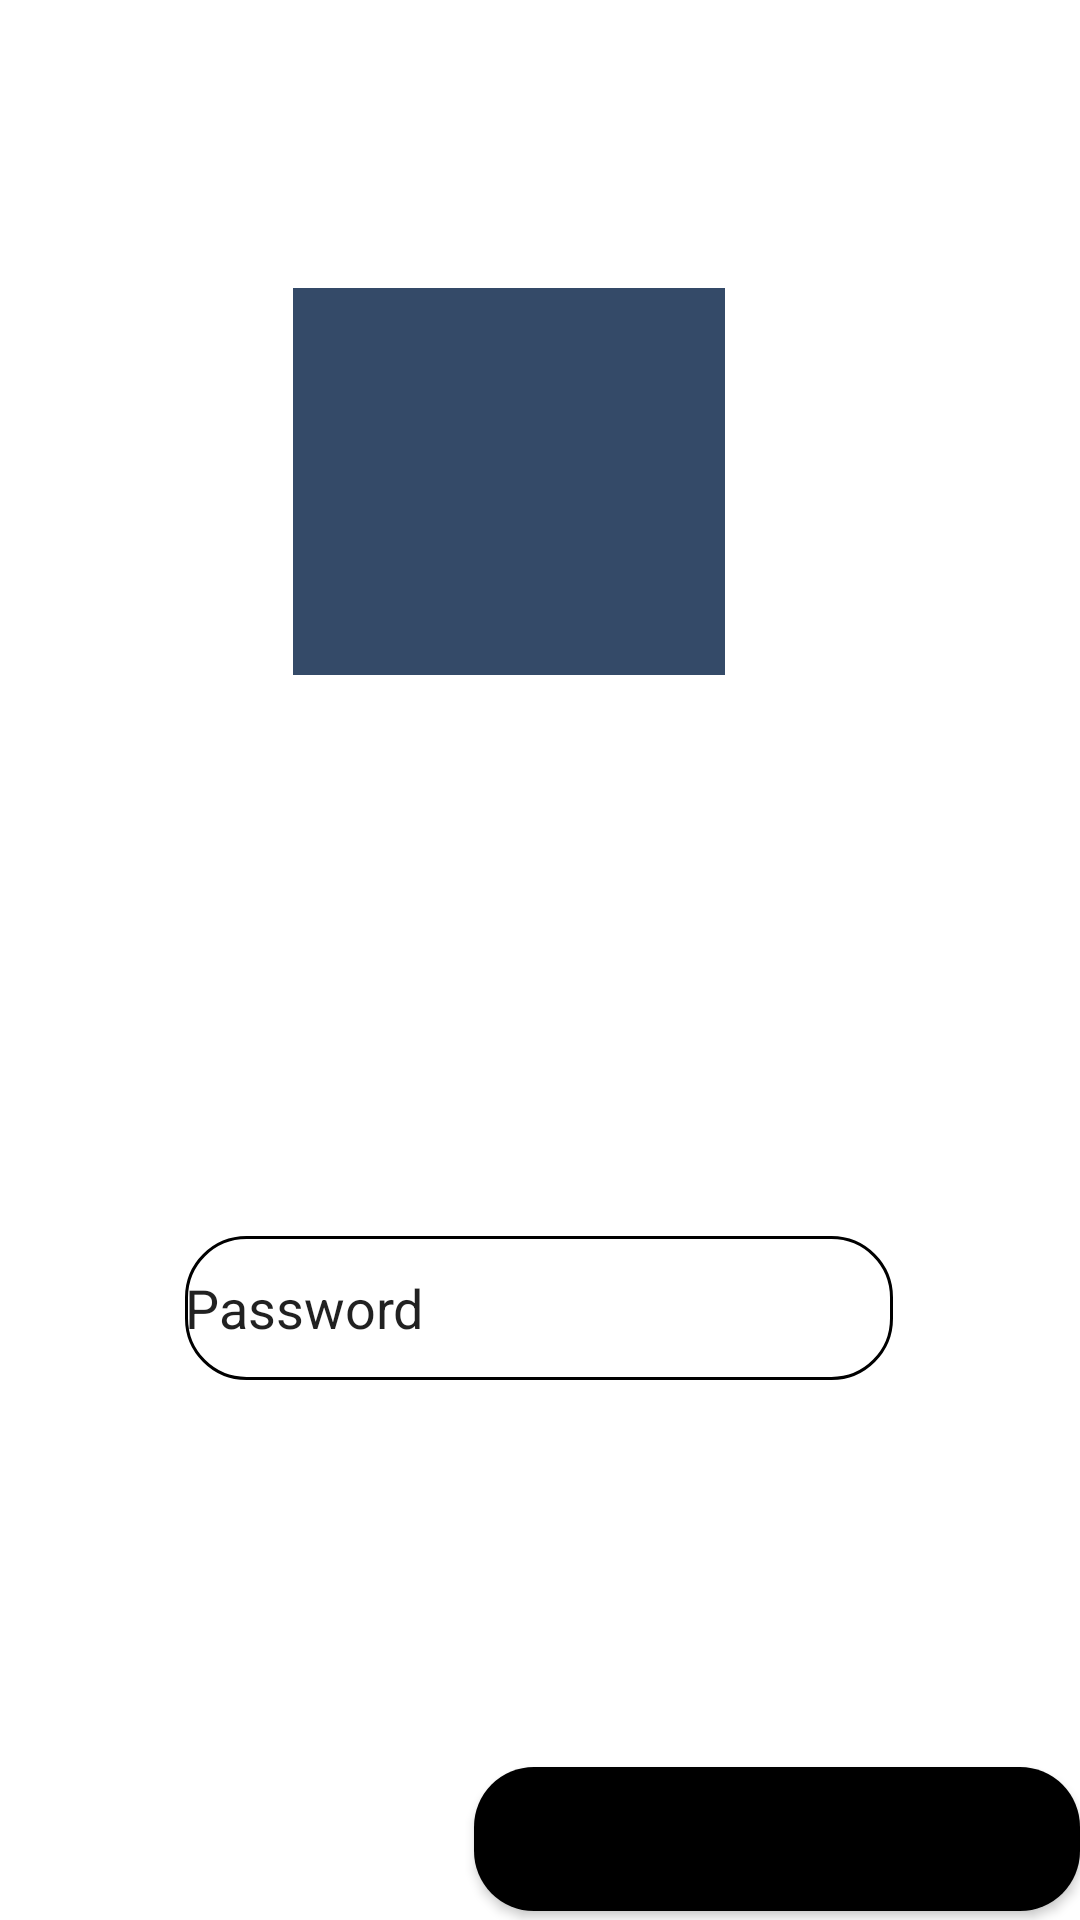

Android layout source for this screen:
<!-- AndroidManifest.xml: application theme Theme.CV_Fresh -->
<!-- res/layout/activity_main.xml -->
<?xml version="1.0" encoding="utf-8"?>
<androidx.constraintlayout.widget.ConstraintLayout xmlns:android="http://schemas.android.com/apk/res/android"
    xmlns:app="http://schemas.android.com/apk/res-auto"
    xmlns:tools="http://schemas.android.com/tools"
    android:layout_width="match_parent"
    android:layout_height="match_parent"
    tools:context=".MainActivity">

    <EditText
        android:id="@+id/Usernametxt"
        android:layout_width="236dp"
        android:layout_height="48dp"
        android:layout_marginStart="12dp"
        android:layout_marginTop="106dp"
        android:layout_marginEnd="12dp"
        android:layout_marginBottom="352dp"
        android:background="@drawable/rounded_edit_text"
        android:ems="10"
        android:inputType="textPersonName"
        android:text="Username"
        app:layout_constraintBottom_toBottomOf="parent"
        app:layout_constraintEnd_toEndOf="parent"
        app:layout_constraintHorizontal_bias="0.496"
        app:layout_constraintStart_toStartOf="parent"
        app:layout_constraintTop_toBottomOf="@+id/imageView" />

    <EditText
        android:id="@+id/password"
        android:layout_width="236dp"
        android:layout_height="48dp"
        android:layout_marginStart="12dp"
        android:layout_marginTop="412dp"
        android:layout_marginEnd="12dp"
        android:background="@drawable/rounded_edit_text"
        android:ems="10"
        android:inputType="textPersonName"
        android:text="Password"
        app:layout_constraintEnd_toEndOf="parent"
        app:layout_constraintHorizontal_bias="0.496"
        app:layout_constraintStart_toStartOf="parent"
        app:layout_constraintTop_toTopOf="parent" />

    <Button
        android:id="@+id/loginbtn"
        android:layout_width="202dp"
        android:layout_height="48dp"
        android:layout_marginTop="126dp"
        android:background="@drawable/rounded_button"
        android:text="Login"
        app:layout_constraintBottom_toBottomOf="parent"
        app:layout_constraintEnd_toEndOf="parent"
        app:layout_constraintHorizontal_bias="1.0"
        app:layout_constraintStart_toStartOf="parent"
        app:layout_constraintTop_toBottomOf="@+id/password"
        app:layout_constraintVertical_bias="0.522" />

    <Button
        android:id="@+id/newregbtn"
        android:layout_width="202dp"
        android:layout_height="48dp"
        android:layout_marginStart="11dp"
        android:background="@drawable/rounded_button"
        android:layout_marginTop="184dp"
        android:layout_marginEnd="13dp"
        android:layout_marginBottom="53dp"
        android:text="Register"
        app:layout_constraintBottom_toBottomOf="parent"
        app:layout_constraintEnd_toStartOf="@+id/loginbtn"
        app:layout_constraintStart_toStartOf="parent"
        app:layout_constraintTop_toBottomOf="@+id/password" />

    <ImageView
        android:id="@+id/imageView"
        android:layout_width="144dp"
        android:layout_height="129dp"
        android:layout_marginStart="136dp"
        android:layout_marginTop="96dp"
        android:layout_marginEnd="167dp"
        android:background="#344A68"
        app:layout_constraintEnd_toEndOf="parent"
        app:layout_constraintHorizontal_bias="0.444"
        app:layout_constraintStart_toStartOf="parent"
        app:layout_constraintTop_toTopOf="parent"
        app:srcCompat="@drawable/ic_launcher_foreground" />

</androidx.constraintlayout.widget.ConstraintLayout>
<!-- resources referenced by this layout -->
<resources>
  <!-- drawable rounded_button (drawable) -->
  <?xml version="1.0" encoding="utf-8"?>
      <shape xmlns:android="http://schemas.android.com/apk/res/android"
          android:shape="rectangle">
  
          <corners android:radius="20dp"/>
  
          <solid android:color="@color/black"/>
  
      </shape>
  <!-- drawable rounded_edit_text (drawable) -->
  <?xml version="1.0" encoding="utf-8"?>
  <shape xmlns:android="http://schemas.android.com/apk/res/android"
      android:shape="rectangle">
  
      <corners android:radius="20dp"/>
  
      <solid android:color="@color/white"/>
  
      <stroke
          android:width="1dp"
          android:color="@color/black"/>
  
  </shape>
  <style name="Theme.CV_Fresh" parent="Theme.MaterialComponents.DayNight.DarkActionBar">
          
          <item name="colorPrimary">@color/purple_500</item>
          <item name="colorPrimaryVariant">@color/purple_700</item>
          <item name="colorOnPrimary">@color/white</item>
          
          <item name="colorSecondary">@color/teal_200</item>
          <item name="colorSecondaryVariant">@color/teal_700</item>
          <item name="colorOnSecondary">@color/black</item>
          
          <item name="android:statusBarColor">?attr/colorPrimaryVariant</item>
          
      </style>
  <!-- not gathered from this repository: default colours our renderer supplied (Android Studio template values) -->
  <color name="purple_500">#FF6200EE</color>
  <color name="purple_700">#FF3700B3</color>
  <color name="teal_200">#FF03DAC5</color>
  <color name="teal_700">#FF018786</color>
  <color name="black">#FF000000</color>
  <color name="white">#FFFFFFFF</color>
</resources>
